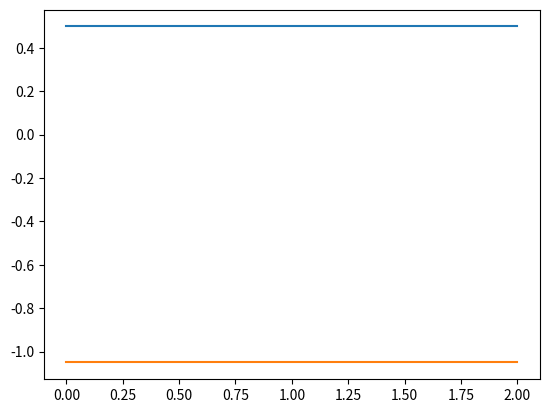

Generate this figure with matplotlib:
import numpy as np
import matplotlib.pyplot as plt

def runge_kutta4(func, x_0, x_f, y_0, st_sz):

    def rk4(func, x, y, st_sz):
        k0 = st_sz*func(x, y)
        k1 = st_sz*func(x + st_sz/2, y + k0/2)
        k2 = st_sz*func(x + st_sz/2, y + k1/2)
        k3 = st_sz*func(x + st_sz, st_sz + k2)
        return (k0 + 2*k1 + 2*k2 + k3)/6
    x_i = x_0
    y_i = y_0
    X = []
    Y = []
    X.append(x_i)
    Y.append(y_i)
    while x_i < x_f:
        st_sz = min(st_sz, x_f - x_i)
        y_i += rk4(func, x_i, y_i, st_sz)
        x_i += st_sz
        X.append(x_i)
        Y.append(y_i)
    return np.array(X), np.array(Y)

def ex7_4():
    def F(x, y):
        F = np.zeros(2)
        F[0] = y[1]
        F[1] = -0.1*y[1] - x
        return F
    x0 = 0
    xf = 2
    y = np.array([0.0, 1.0])
    h = 0.2
    X, Y = runge_kutta4(F, x0, xf, y, h)
    plt.plot(X, Y)
    plt.show()

ex7_4()